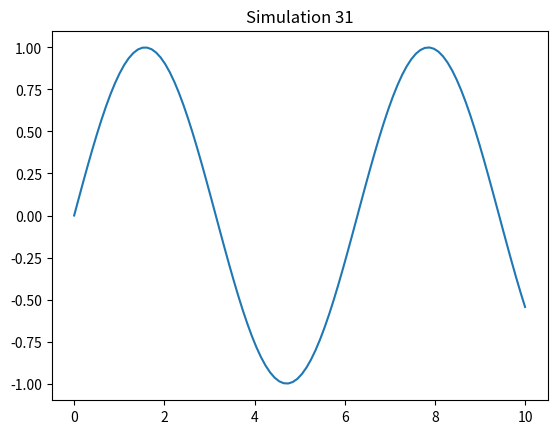

Source code (Python):
%matplotlib inline
import numpy as np
import matplotlib.pyplot as plt

def sim_31():
    x = np.linspace(0, 10, 100)
    y = np.sin(x)
    plt.plot(x, y)
    plt.title('Simulation 31')
    plt.show()

if __name__ == '__main__':
    sim_31()
